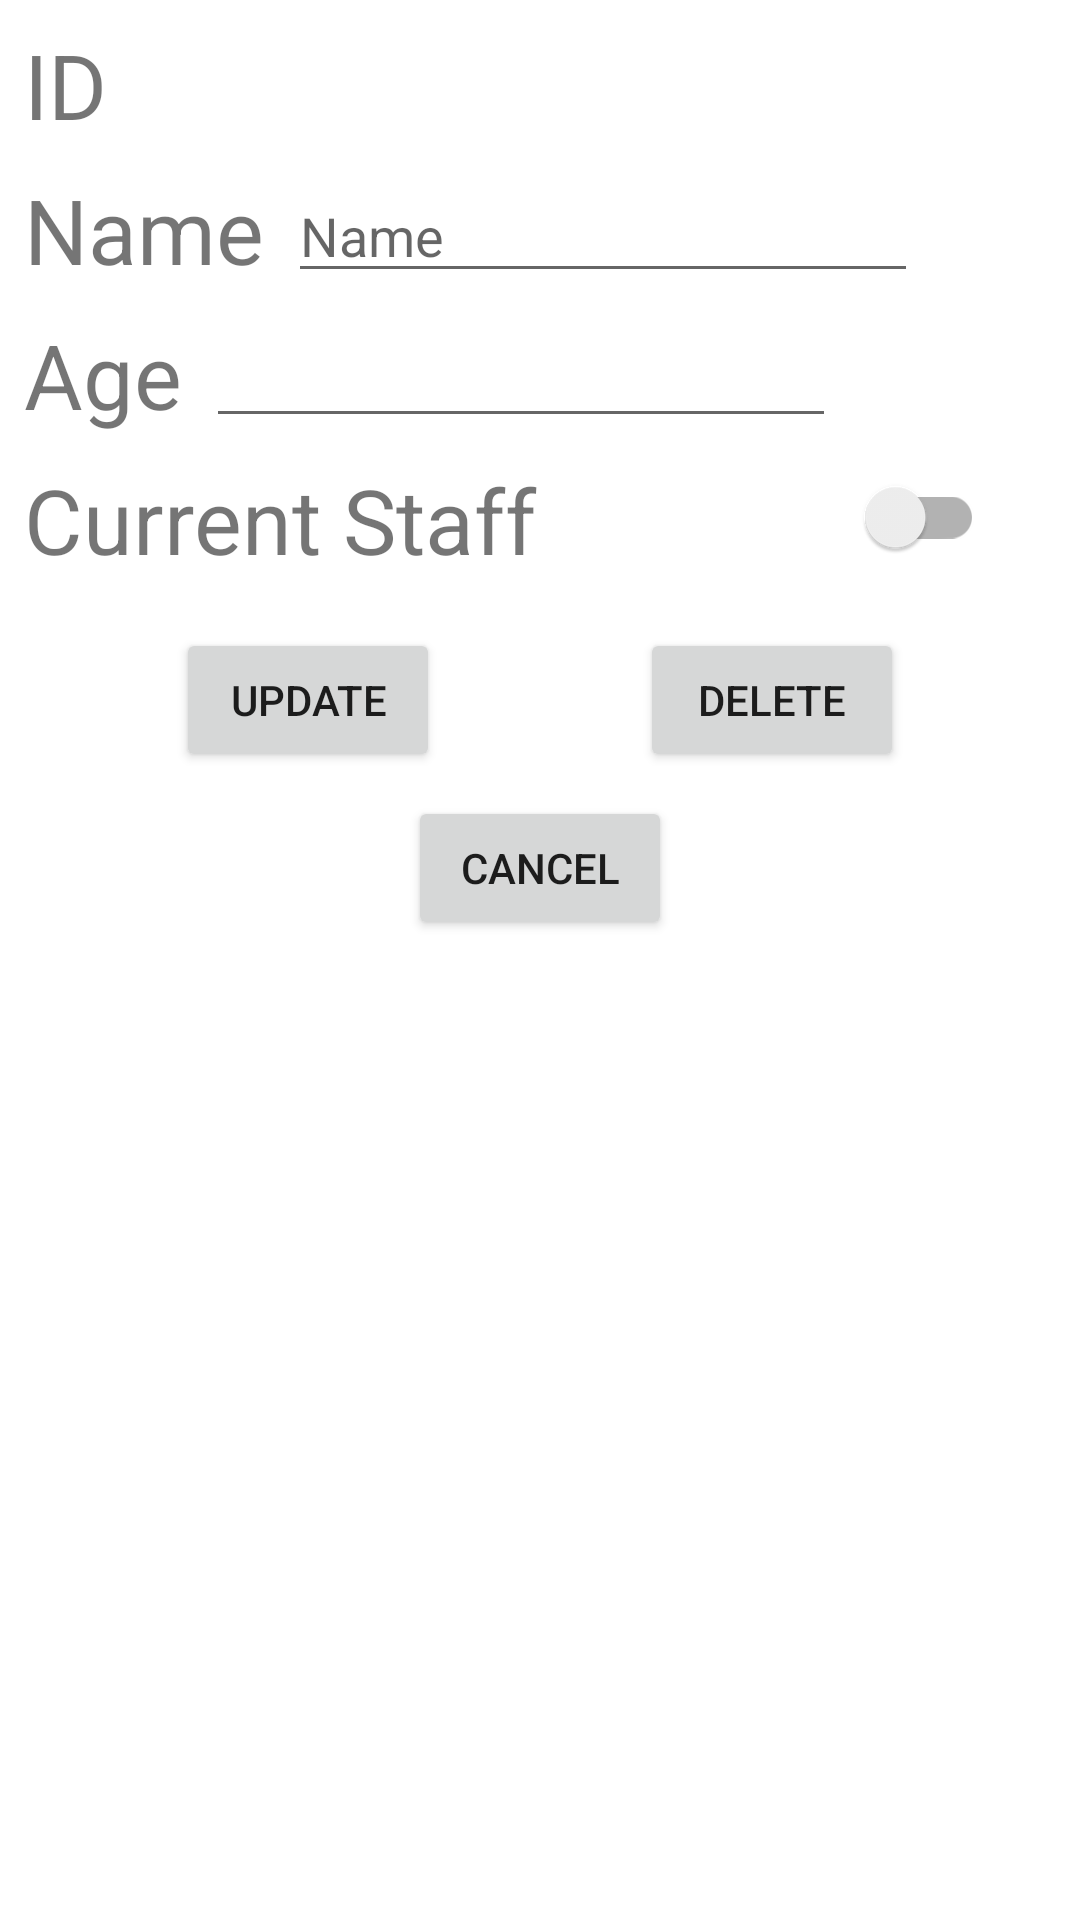

Android layout source for this screen:
<!-- AndroidManifest.xml: application theme Theme.CA2_117761489 -->
<!-- res/layout/activity_edit.xml -->
<?xml version="1.0" encoding="utf-8"?>
<androidx.constraintlayout.widget.ConstraintLayout xmlns:android="http://schemas.android.com/apk/res/android"
    xmlns:app="http://schemas.android.com/apk/res-auto"
    xmlns:tools="http://schemas.android.com/tools"
    android:layout_width="match_parent"
    android:layout_height="match_parent"
    tools:context="com.example.ca2_117761489.EditActivity">

    <TextView
        android:id="@+id/tvID"
        android:layout_width="wrap_content"
        android:layout_height="wrap_content"
        android:layout_marginStart="8dp"
        android:layout_marginTop="8dp"
        android:text="ID"
        android:textSize="30sp"
        app:layout_constraintStart_toStartOf="parent"
        app:layout_constraintTop_toTopOf="parent" />

    <TextView
        android:id="@+id/tvstaffID"
        android:layout_width="wrap_content"
        android:layout_height="wrap_content"
        android:layout_marginStart="8dp"
        android:text=""
        android:textSize="30sp"
        app:layout_constraintStart_toEndOf="@+id/tvID"
        app:layout_constraintTop_toTopOf="@+id/tvID" />

    <TextView
        android:id="@+id/tvName"
        android:layout_width="wrap_content"
        android:layout_height="wrap_content"
        android:layout_marginStart="8dp"
        android:layout_marginTop="8dp"
        android:text="@string/name"
        android:textSize="30sp"
        app:layout_constraintStart_toStartOf="parent"
        app:layout_constraintTop_toBottomOf="@+id/tvID" />

    <TextView
        android:id="@+id/tvAge"
        android:layout_width="wrap_content"
        android:layout_height="wrap_content"
        android:layout_marginStart="8dp"
        android:layout_marginTop="8dp"
        android:text="@string/age"
        android:textSize="30sp"
        app:layout_constraintStart_toStartOf="parent"
        app:layout_constraintTop_toBottomOf="@+id/tvName" />

    <TextView
        android:id="@+id/tvCurrentStaff"
        android:layout_width="wrap_content"
        android:layout_height="wrap_content"
        android:layout_marginStart="8dp"
        android:layout_marginTop="8dp"
        android:text="@string/current_staff"
        android:textSize="30sp"
        app:layout_constraintStart_toStartOf="parent"
        app:layout_constraintTop_toBottomOf="@+id/tvAge" />

    <EditText
        android:id="@+id/etEditName"
        android:layout_width="wrap_content"
        android:layout_height="wrap_content"
        android:layout_marginStart="8dp"
        android:ems="10"
        android:hint="@string/name"
        android:importantForAutofill="no"
        android:inputType="textPersonName"
        app:layout_constraintStart_toEndOf="@+id/tvName"
        app:layout_constraintTop_toTopOf="@+id/tvName" />

    <EditText
        android:id="@+id/etAge"
        android:layout_width="wrap_content"
        android:layout_height="wrap_content"
        android:layout_marginStart="8dp"
        android:ems="10"
        android:hint=""
        android:importantForAutofill="no"
        android:inputType="textPersonName"
        app:layout_constraintStart_toEndOf="@+id/tvAge"
        app:layout_constraintTop_toTopOf="@+id/tvAge" />

    <androidx.appcompat.widget.SwitchCompat
        android:id="@+id/swEditActive"
        android:layout_width="0dp"
        android:layout_height="39dp"
        android:layout_marginStart="16dp"
        android:layout_marginEnd="32dp"
        android:text=""
        app:layout_constraintEnd_toEndOf="parent"
        app:layout_constraintStart_toEndOf="@+id/tvCurrentStaff"
        app:layout_constraintTop_toTopOf="@+id/tvCurrentStaff" />

    <Button
        android:id="@+id/btnUpdate"
        android:layout_width="wrap_content"
        android:layout_height="wrap_content"
        android:layout_marginTop="16dp"
        android:text="@string/update"
        app:layout_constraintEnd_toStartOf="@id/btnDelete"
        app:layout_constraintStart_toStartOf="parent"
        app:layout_constraintTop_toBottomOf="@+id/tvCurrentStaff" />

    <Button
        android:id="@+id/btnDelete"
        android:layout_width="wrap_content"
        android:layout_height="wrap_content"
        android:layout_marginStart="8dp"
        android:text="@string/delete"
        app:layout_constraintEnd_toEndOf="parent"
        app:layout_constraintStart_toEndOf="@+id/btnUpdate"
        app:layout_constraintTop_toTopOf="@+id/btnUpdate" />

    <Button
        android:id="@+id/btnCancel"
        android:layout_width="wrap_content"
        android:layout_height="wrap_content"
        android:layout_marginTop="8dp"
        android:text="@string/cancel"
        app:layout_constraintEnd_toEndOf="parent"
        app:layout_constraintStart_toStartOf="parent"
        app:layout_constraintTop_toBottomOf="@+id/btnUpdate" />
</androidx.constraintlayout.widget.ConstraintLayout>
<!-- resources referenced by this layout -->
<resources>
  <string name="age">Age</string>
  <string name="cancel">Cancel</string>
  <string name="current_staff">Current Staff</string>
  <string name="delete">Delete</string>
  <string name="name">Name</string>
  <string name="update">Update</string>
  <style name="Theme.CA2_117761489" parent="Theme.MaterialComponents.DayNight.DarkActionBar">
          
          <item name="colorPrimary">@color/purple_500</item>
          <item name="colorPrimaryVariant">@color/purple_700</item>
          <item name="colorOnPrimary">@color/white</item>
          
          <item name="colorSecondary">@color/teal_200</item>
          <item name="colorSecondaryVariant">@color/teal_700</item>
          <item name="colorOnSecondary">@color/black</item>
          
          <item name="android:statusBarColor" tools:targetApi="l">?attr/colorPrimaryVariant</item>
          
      </style>
  <!-- not gathered from this repository: default colours our renderer supplied (Android Studio template values) -->
  <color name="purple_500">#FF6200EE</color>
  <color name="purple_700">#FF3700B3</color>
  <color name="teal_200">#FF03DAC5</color>
  <color name="teal_700">#FF018786</color>
  <color name="black">#FF000000</color>
  <color name="white">#FFFFFFFF</color>
</resources>
